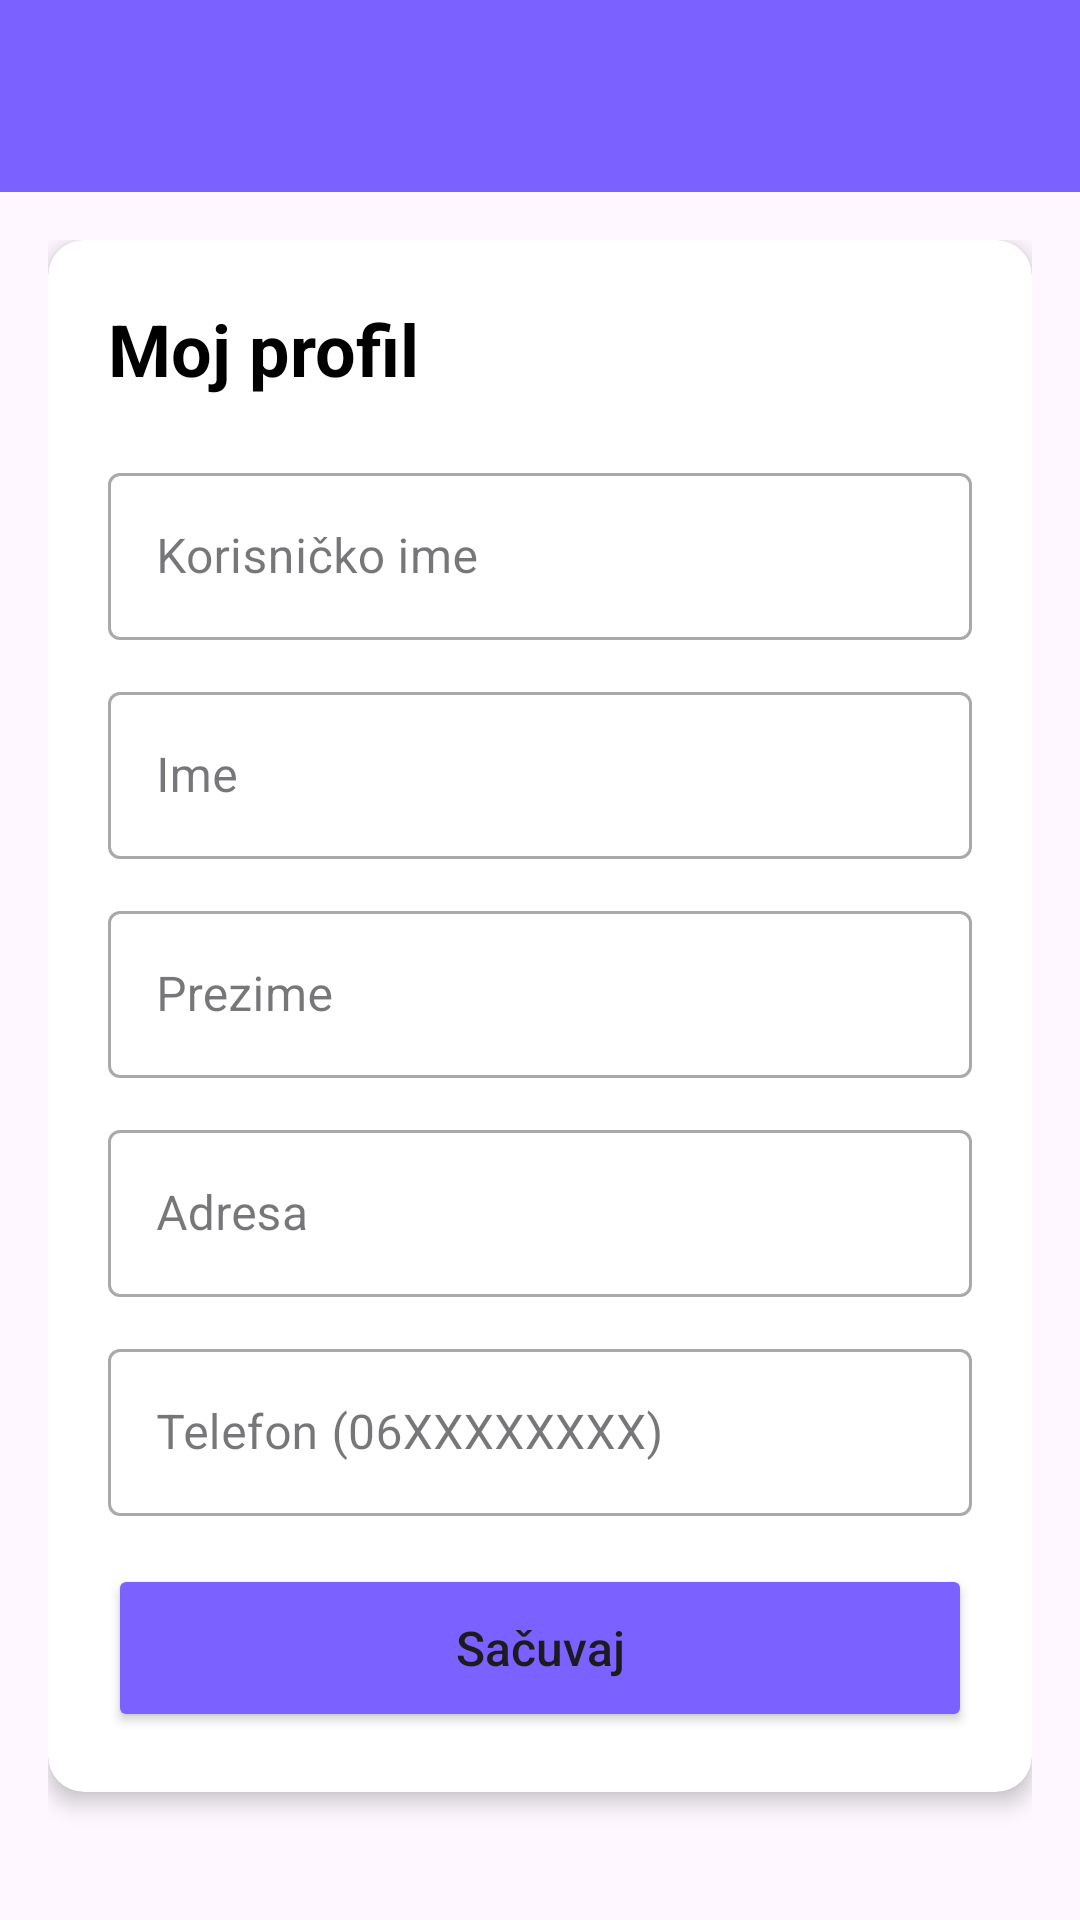

The Android layout XML behind this screen, and the referenced resources:
<!-- AndroidManifest.xml: application theme Theme.PKIprojekat -->
<!-- res/layout/activity_home.xml -->
<?xml version="1.0" encoding="utf-8"?>
<androidx.drawerlayout.widget.DrawerLayout xmlns:android="http://schemas.android.com/apk/res/android"
    xmlns:app="http://schemas.android.com/apk/res-auto"
    xmlns:tools="http://schemas.android.com/tools"
    android:id="@+id/drawer_layout"
    android:layout_width="match_parent"
    android:layout_height="match_parent"
    android:fitsSystemWindows="true"
    tools:openDrawer="start">

    <androidx.coordinatorlayout.widget.CoordinatorLayout
        android:layout_width="match_parent"
        android:layout_height="match_parent">

        <com.google.android.material.appbar.AppBarLayout
            android:layout_width="match_parent"
            android:layout_height="wrap_content">

            <androidx.appcompat.widget.Toolbar
                android:id="@+id/toolbar"
                android:layout_width="match_parent"
                android:layout_height="?attr/actionBarSize"
                android:background="@color/primary_purple"
                app:titleTextColor="@android:color/white"
                app:popupTheme="@style/ThemeOverlay.AppCompat.Light" />

        </com.google.android.material.appbar.AppBarLayout>

        <ScrollView
            android:layout_width="match_parent"
            android:layout_height="match_parent"
            android:layout_marginTop="?attr/actionBarSize"
            android:background="@drawable/gradient_background"
            android:fillViewport="true">

            <LinearLayout
                android:layout_width="match_parent"
                android:layout_height="wrap_content"
                android:orientation="vertical"
                android:padding="16dp">

                <androidx.cardview.widget.CardView
                    android:layout_width="match_parent"
                    android:layout_height="wrap_content"
                    android:layout_marginBottom="16dp"
                    app:cardCornerRadius="12dp"
                    app:cardElevation="4dp">

                    <LinearLayout
                        android:layout_width="match_parent"
                        android:layout_height="wrap_content"
                        android:orientation="vertical"
                        android:padding="20dp">

                        <TextView
                            android:layout_width="wrap_content"
                            android:layout_height="wrap_content"
                            android:text="@string/my_profile"
                            android:textColor="@color/text_primary"
                            android:textSize="24sp"
                            android:textStyle="bold"
                            android:layout_marginBottom="20dp"/>

                        <com.google.android.material.textfield.TextInputLayout
                            android:layout_width="match_parent"
                            android:layout_height="wrap_content"
                            android:layout_marginBottom="12dp"
                            style="@style/Widget.MaterialComponents.TextInputLayout.OutlinedBox">

                            <com.google.android.material.textfield.TextInputEditText
                                android:id="@+id/etUsername"
                                android:layout_width="match_parent"
                                android:layout_height="wrap_content"
                                android:hint="@string/username"
                                android:enabled="false"
                                android:inputType="text"/>

                        </com.google.android.material.textfield.TextInputLayout>

                        <com.google.android.material.textfield.TextInputLayout
                            android:layout_width="match_parent"
                            android:layout_height="wrap_content"
                            android:layout_marginBottom="12dp"
                            style="@style/Widget.MaterialComponents.TextInputLayout.OutlinedBox">

                            <com.google.android.material.textfield.TextInputEditText
                                android:id="@+id/etName"
                                android:layout_width="match_parent"
                                android:layout_height="wrap_content"
                                android:hint="@string/name"
                                android:inputType="textPersonName"/>

                        </com.google.android.material.textfield.TextInputLayout>

                        <com.google.android.material.textfield.TextInputLayout
                            android:layout_width="match_parent"
                            android:layout_height="wrap_content"
                            android:layout_marginBottom="12dp"
                            style="@style/Widget.MaterialComponents.TextInputLayout.OutlinedBox">

                            <com.google.android.material.textfield.TextInputEditText
                                android:id="@+id/etSurname"
                                android:layout_width="match_parent"
                                android:layout_height="wrap_content"
                                android:hint="@string/surname"
                                android:inputType="textPersonName"/>

                        </com.google.android.material.textfield.TextInputLayout>

                        <com.google.android.material.textfield.TextInputLayout
                            android:layout_width="match_parent"
                            android:layout_height="wrap_content"
                            android:layout_marginBottom="12dp"
                            style="@style/Widget.MaterialComponents.TextInputLayout.OutlinedBox">

                            <com.google.android.material.textfield.TextInputEditText
                                android:id="@+id/etAddress"
                                android:layout_width="match_parent"
                                android:layout_height="wrap_content"
                                android:hint="@string/address"
                                android:inputType="textPostalAddress"/>

                        </com.google.android.material.textfield.TextInputLayout>

                        <com.google.android.material.textfield.TextInputLayout
                            android:layout_width="match_parent"
                            android:layout_height="wrap_content"
                            android:layout_marginBottom="16dp"
                            style="@style/Widget.MaterialComponents.TextInputLayout.OutlinedBox">

                            <com.google.android.material.textfield.TextInputEditText
                                android:id="@+id/etPhone"
                                android:layout_width="match_parent"
                                android:layout_height="wrap_content"
                                android:hint="@string/phone_hint"
                                android:inputType="phone"/>

                        </com.google.android.material.textfield.TextInputLayout>

                        <Button
                            android:id="@+id/btnSave"
                            android:layout_width="match_parent"
                            android:layout_height="56dp"
                            android:text="@string/save"
                            android:textAllCaps="false"
                            android:textSize="16sp"
                            android:backgroundTint="@color/primary_purple"/>

                    </LinearLayout>

                </androidx.cardview.widget.CardView>

            </LinearLayout>

        </ScrollView>

    </androidx.coordinatorlayout.widget.CoordinatorLayout>

    <com.google.android.material.navigation.NavigationView
        android:id="@+id/nav_view"
        android:layout_width="wrap_content"
        android:layout_height="match_parent"
        android:layout_gravity="start"
        android:fitsSystemWindows="true"
        app:menu="@menu/drawer_menu"
        app:headerLayout="@layout/nav_header" />

</androidx.drawerlayout.widget.DrawerLayout>
<!-- res/layout/nav_header.xml (included above) -->
<?xml version="1.0" encoding="utf-8"?>
<LinearLayout xmlns:android="http://schemas.android.com/apk/res/android"
    android:layout_width="match_parent"
    android:layout_height="176dp"
    android:background="@drawable/gradient_background"
    android:gravity="bottom"
    android:orientation="vertical"
    android:paddingLeft="16dp"
    android:paddingTop="16dp"
    android:paddingRight="16dp"
    android:paddingBottom="16dp"
    android:theme="@style/ThemeOverlay.AppCompat.Dark">


    <TextView
        android:id="@+id/navHeaderTitle"
        android:layout_width="match_parent"
        android:layout_height="wrap_content"
        android:text="@string/moments"
        android:textAppearance="@style/TextAppearance.AppCompat.Body1"
        android:textColor="@android:color/white"
        android:textSize="18sp"
        android:textStyle="bold" />

    <TextView
        android:id="@+id/navHeaderSubtitle"
        android:layout_width="wrap_content"
        android:layout_height="wrap_content"
        android:text="@string/welcome"
        android:textColor="@android:color/white"
        android:textSize="14sp" />

</LinearLayout>
<!-- resources referenced by this layout -->
<resources>
  <color name="primary_purple">#7B61FF</color>
  <color name="text_primary">#000000</color>
  <string name="address">Adresa</string>
  <string name="moments">Trenuci za pamćenje</string>
  <string name="my_profile">Moj profil</string>
  <string name="name">Ime</string>
  <string name="phone_hint">Telefon (06XXXXXXXX)</string>
  <string name="save">Sačuvaj</string>
  <string name="surname">Prezime</string>
  <string name="username">Korisničko ime</string>
  <string name="welcome">dobrodošli</string>
  <style name="Theme.PKIprojekat" parent="Base.Theme.PKIprojekat" />
  <style name="Base.Theme.PKIprojekat" parent="Theme.Material3.DayNight.NoActionBar">
          
          <item name="colorPrimary">@color/primary_purple</item>
      </style>
</resources>
